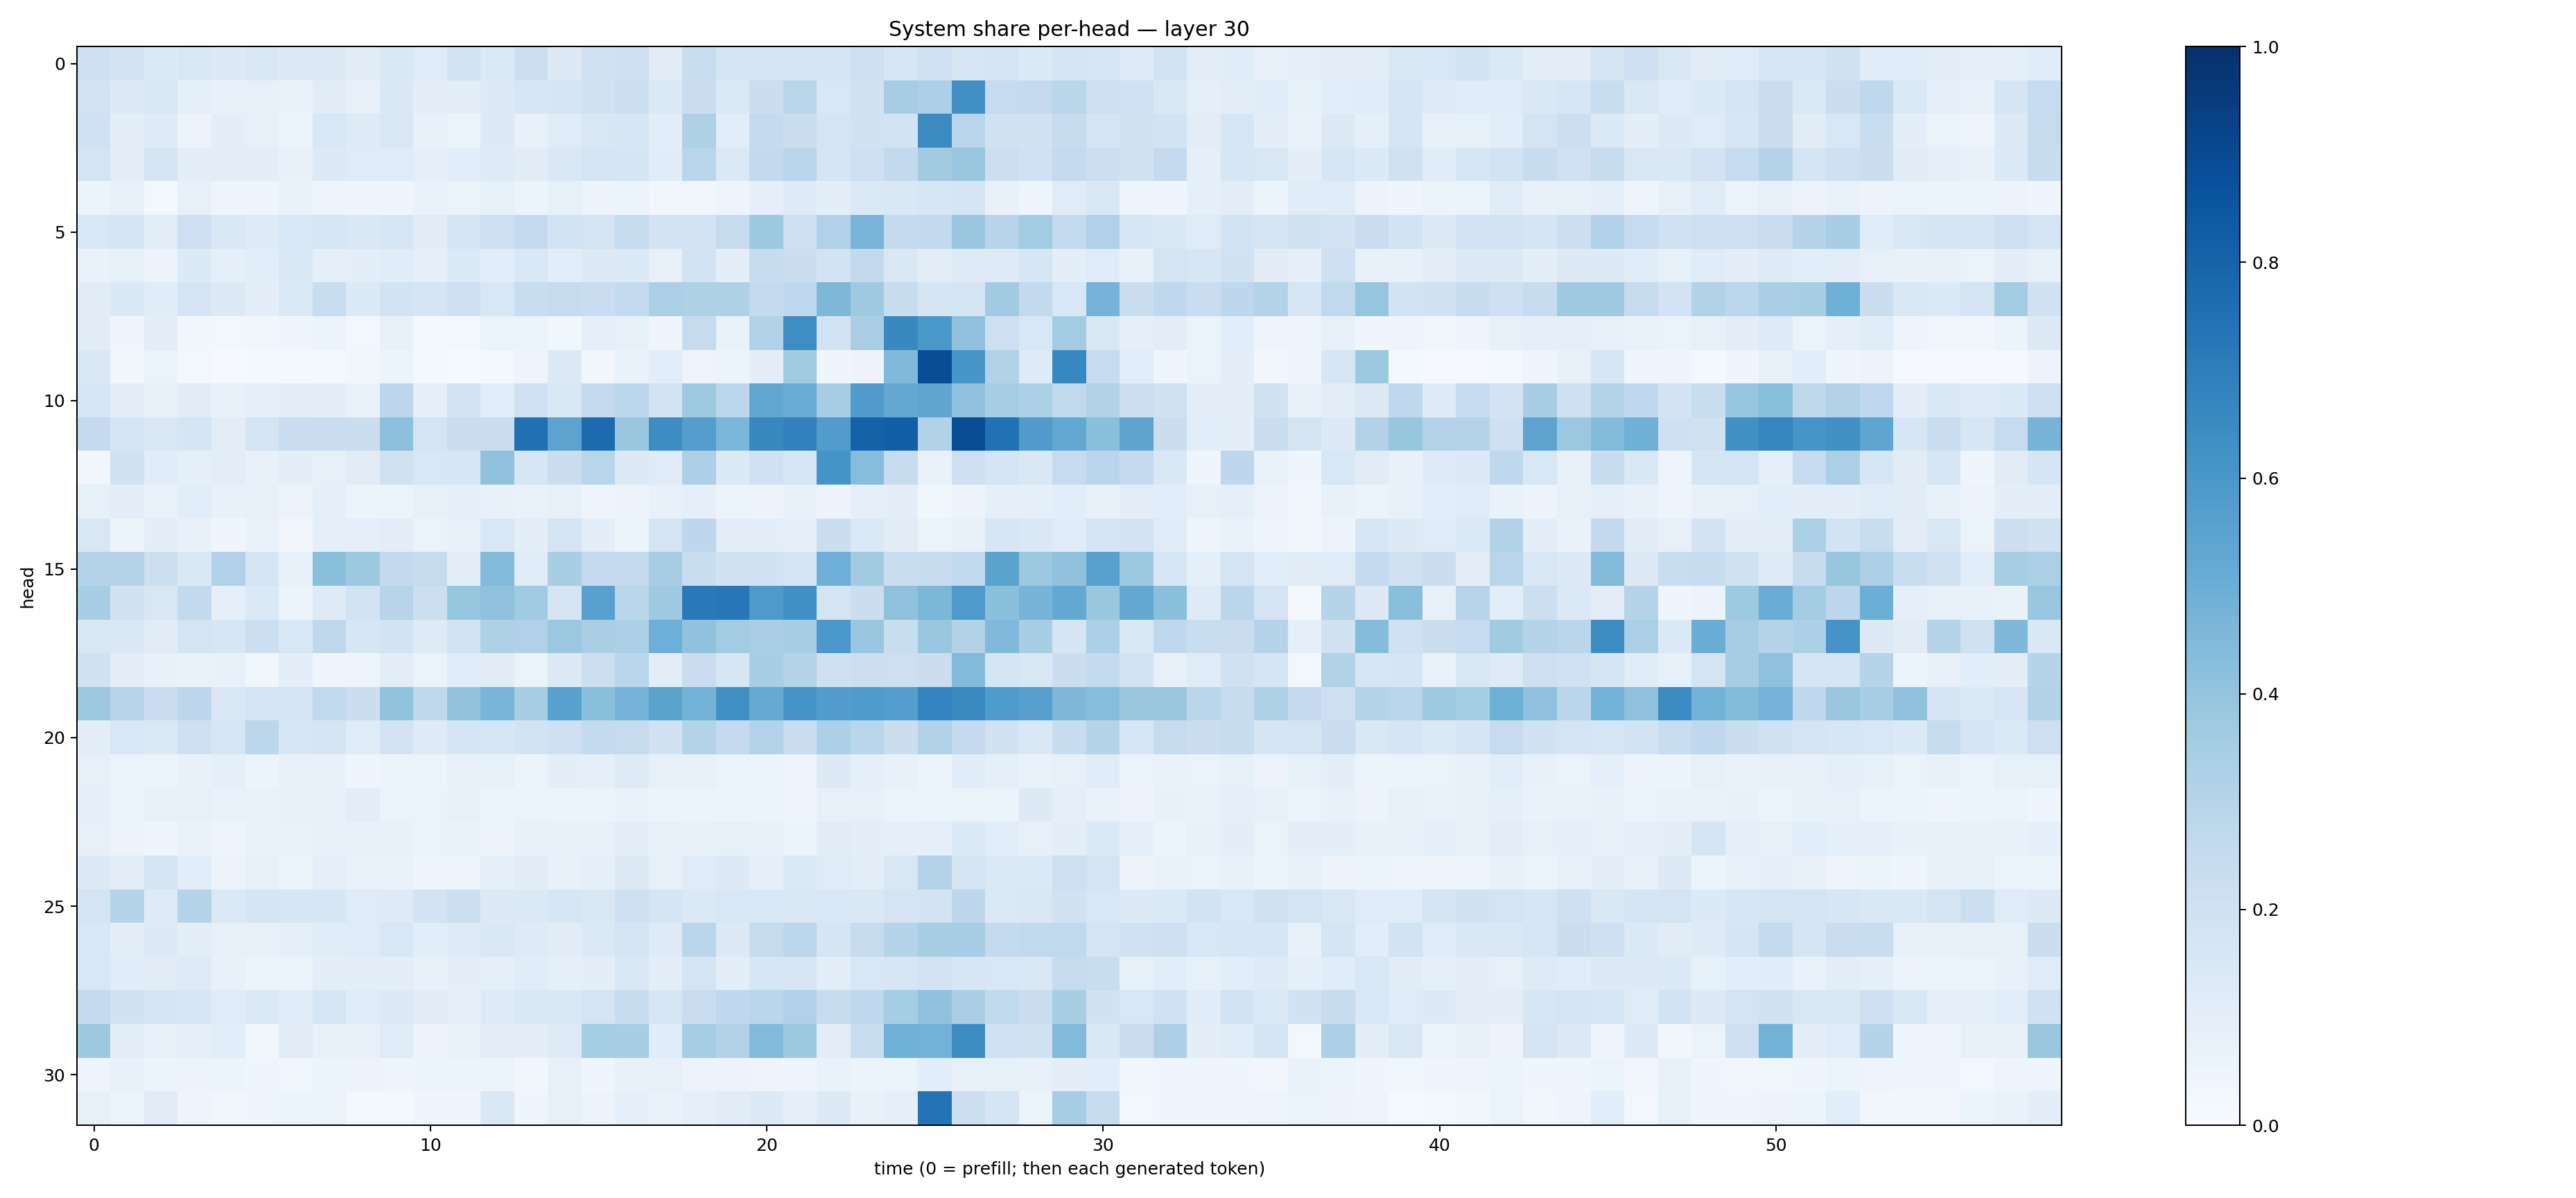

Data behind this chart, as committed beside it:
0.20373774, 0.18210812, 0.13575628, 0.150646, 0.12735568, 0.1485946, 0.12731779, 0.12987356, 0.11027218, 0.14232498, 0.119307354, 0.18491496, 0.13328214, 0.2148589, 0.13054968, 0.19813915, 0.21438998, 0.110135645, 0.23152335, 0.17158788, 0.17547165, 0.1688748, 0.1675906, 0.20955151
0.1814, 0.1257, 0.1515, 0.08616, 0.07056, 0.07895, 0.06761, 0.1106, 0.0818, 0.1406, 0.09694, 0.0983, 0.1292, 0.1564, 0.1681, 0.1983, 0.2157, 0.1396, 0.224, 0.1396, 0.2253, 0.2895, 0.153, 0.1918
0.201, 0.09571, 0.1214, 0.0556, 0.09411, 0.08173, 0.05207, 0.1531, 0.1231, 0.1522, 0.07667, 0.05914, 0.1297, 0.07329, 0.1195, 0.1491, 0.1593, 0.1081, 0.3225, 0.1067, 0.2522, 0.2222, 0.1748, 0.1932
0.1769, 0.1037, 0.176, 0.09553, 0.1023, 0.09901, 0.07449, 0.1308, 0.1205, 0.1195, 0.08774, 0.1058, 0.1242, 0.1102, 0.1464, 0.1782, 0.1669, 0.1134, 0.2893, 0.1376, 0.2591, 0.2913, 0.1675, 0.206
0.05092, 0.08453, 0.02565, 0.07875, 0.04749, 0.04135, 0.06845, 0.04812, 0.04053, 0.04133, 0.06689, 0.06478, 0.0826, 0.06213, 0.08499, 0.05846, 0.05882, 0.03308, 0.03187, 0.05022, 0.08951, 0.1218, 0.09688, 0.1373
0.1549, 0.1704, 0.1006, 0.2116, 0.1468, 0.124, 0.1549, 0.1625, 0.1477, 0.1589, 0.1109, 0.1688, 0.2051, 0.2501, 0.1849, 0.1764, 0.2367, 0.1835, 0.1831, 0.2453, 0.3776, 0.2099, 0.3179, 0.4654
0.0689, 0.08277, 0.056, 0.1349, 0.08653, 0.1072, 0.1442, 0.09242, 0.09567, 0.1133, 0.08824, 0.1355, 0.1078, 0.1541, 0.1091, 0.1256, 0.1333, 0.07952, 0.1872, 0.09403, 0.2356, 0.2203, 0.1846, 0.2591
0.1108, 0.1469, 0.1149, 0.1773, 0.1304, 0.09892, 0.1396, 0.2318, 0.1352, 0.1854, 0.1648, 0.2081, 0.1549, 0.2329, 0.2448, 0.2301, 0.2577, 0.3327, 0.3236, 0.3228, 0.2577, 0.2684, 0.4543, 0.3686
0.112, 0.04419, 0.1045, 0.03361, 0.0239, 0.03365, 0.04432, 0.0599, 0.0274, 0.07181, 0.02243, 0.02953, 0.06595, 0.06502, 0.03704, 0.09254, 0.085, 0.03965, 0.2431, 0.06859, 0.309, 0.6368, 0.1837, 0.3369
0.1477, 0.03273, 0.06475, 0.02458, 0.01006, 0.01723, 0.01884, 0.02027, 0.03179, 0.05134, 0.01914, 0.01386, 0.02036, 0.05019, 0.1261, 0.03338, 0.06929, 0.1084, 0.04712, 0.05217, 0.1012, 0.3595, 0.03922, 0.05654
0.1617, 0.1011, 0.0821, 0.1113, 0.07376, 0.09374, 0.102, 0.09538, 0.06834, 0.2747, 0.0878, 0.1836, 0.1091, 0.2024, 0.1472, 0.2541, 0.2789, 0.1819, 0.3726, 0.2796, 0.5286, 0.502, 0.3481, 0.5785
0.2504, 0.1672, 0.1506, 0.1673, 0.104, 0.1793, 0.23, 0.23, 0.2224, 0.4158, 0.1726, 0.2288, 0.2272, 0.7529, 0.5438, 0.7702, 0.3837, 0.6421, 0.5675, 0.4629, 0.6616, 0.6843, 0.577, 0.8086
0.0348, 0.1937, 0.1166, 0.08895, 0.1031, 0.07398, 0.09653, 0.08422, 0.1103, 0.1962, 0.1531, 0.1594, 0.4078, 0.1599, 0.2224, 0.2927, 0.1309, 0.1173, 0.3268, 0.1365, 0.2019, 0.1617, 0.6154, 0.4311
0.0831, 0.09931, 0.06961, 0.1079, 0.07731, 0.07884, 0.05762, 0.08761, 0.05911, 0.06608, 0.08256, 0.09311, 0.07367, 0.06915, 0.08324, 0.05039, 0.05513, 0.07699, 0.08621, 0.05385, 0.05731, 0.07429, 0.0578, 0.0936
0.1501, 0.05152, 0.09613, 0.07669, 0.04267, 0.06757, 0.03385, 0.09128, 0.08762, 0.1046, 0.06603, 0.08179, 0.155, 0.09648, 0.1766, 0.1008, 0.05961, 0.1787, 0.2756, 0.09954, 0.09447, 0.09233, 0.225, 0.1371
0.3015, 0.2999, 0.2154, 0.142, 0.3177, 0.1701, 0.07134, 0.4224, 0.3789, 0.2606, 0.2425, 0.09823, 0.4449, 0.1181, 0.3425, 0.2531, 0.2553, 0.3506, 0.2334, 0.1935, 0.188, 0.1699, 0.4945, 0.3612
0.3469, 0.1885, 0.1494, 0.2602, 0.08828, 0.1392, 0.06038, 0.1236, 0.186, 0.2931, 0.2167, 0.3917, 0.4117, 0.3659, 0.169, 0.5566, 0.2872, 0.3674, 0.7187, 0.7235, 0.5868, 0.6322, 0.1788, 0.2225
0.1485, 0.147, 0.1129, 0.1765, 0.1637, 0.2164, 0.1545, 0.2723, 0.1586, 0.1844, 0.1222, 0.1843, 0.324, 0.3186, 0.3806, 0.3366, 0.3255, 0.493, 0.4072, 0.3571, 0.3367, 0.3421, 0.5977, 0.3848
0.1918, 0.09563, 0.07441, 0.06946, 0.07239, 0.03558, 0.09735, 0.04541, 0.0495, 0.1035, 0.06598, 0.1154, 0.113, 0.06409, 0.1321, 0.2157, 0.2847, 0.1054, 0.2282, 0.1623, 0.3449, 0.3017, 0.2101, 0.2181
0.3823, 0.2953, 0.2273, 0.274, 0.1512, 0.178, 0.1746, 0.2648, 0.2261, 0.3989, 0.2719, 0.3987, 0.4656, 0.3428, 0.554, 0.4252, 0.4738, 0.548, 0.48, 0.6292, 0.5119, 0.6161, 0.5721, 0.5854
0.1002, 0.154, 0.1386, 0.2047, 0.1601, 0.2798, 0.1572, 0.1676, 0.1175, 0.1809, 0.1249, 0.1713, 0.1582, 0.1854, 0.2064, 0.2575, 0.2459, 0.1889, 0.3071, 0.2501, 0.3068, 0.2246, 0.3286, 0.2862
0.08427, 0.06278, 0.06225, 0.07603, 0.08908, 0.0611, 0.07062, 0.07553, 0.04632, 0.05397, 0.06153, 0.07893, 0.08506, 0.05084, 0.09928, 0.09118, 0.124, 0.08022, 0.08517, 0.06361, 0.05992, 0.04756, 0.1263, 0.0908
0.09074, 0.06616, 0.07557, 0.08321, 0.06702, 0.06678, 0.07161, 0.07515, 0.1033, 0.06262, 0.06362, 0.08063, 0.06148, 0.06592, 0.0513, 0.05889, 0.06665, 0.05355, 0.06001, 0.05887, 0.05865, 0.04962, 0.08118, 0.07887
0.07893, 0.05478, 0.04391, 0.06804, 0.049, 0.06919, 0.06673, 0.07862, 0.07165, 0.0743, 0.06461, 0.06719, 0.05781, 0.07677, 0.07424, 0.07663, 0.1024, 0.08545, 0.07671, 0.08417, 0.07035, 0.05885, 0.1104, 0.09769
0.131, 0.1036, 0.1694, 0.107, 0.05858, 0.08029, 0.05893, 0.08629, 0.06964, 0.06739, 0.04818, 0.04877, 0.09102, 0.1101, 0.07811, 0.08954, 0.1278, 0.07813, 0.118, 0.1255, 0.09327, 0.1339, 0.1193, 0.1029
0.1733, 0.2969, 0.1235, 0.2969, 0.1385, 0.1662, 0.1616, 0.1631, 0.1198, 0.1233, 0.1806, 0.2187, 0.1277, 0.1405, 0.1616, 0.1465, 0.2047, 0.1654, 0.1384, 0.1528, 0.1547, 0.1435, 0.1526, 0.1407
0.1553, 0.1035, 0.1286, 0.09387, 0.08225, 0.07842, 0.0885, 0.114, 0.1174, 0.1546, 0.1089, 0.1239, 0.1446, 0.1228, 0.1099, 0.1374, 0.1762, 0.1219, 0.2828, 0.1285, 0.2454, 0.2793, 0.1678, 0.2441
0.1555, 0.117, 0.1117, 0.1211, 0.07683, 0.05368, 0.06237, 0.09897, 0.09999, 0.1013, 0.07419, 0.09828, 0.08769, 0.1171, 0.09314, 0.09513, 0.1484, 0.0998, 0.1733, 0.09544, 0.1569, 0.1633, 0.1013, 0.1539
0.254, 0.1915, 0.171, 0.1637, 0.1184, 0.1378, 0.1186, 0.1625, 0.1147, 0.1322, 0.1095, 0.08897, 0.1233, 0.1418, 0.1425, 0.1721, 0.2375, 0.1638, 0.2294, 0.2691, 0.2833, 0.3169, 0.239, 0.2671
0.3779, 0.09895, 0.07524, 0.08866, 0.1059, 0.03694, 0.1105, 0.07057, 0.07564, 0.1204, 0.05658, 0.07007, 0.1027, 0.09487, 0.1219, 0.3526, 0.3422, 0.1149, 0.3513, 0.3086, 0.4419, 0.3782, 0.105, 0.2314
0.05042, 0.0752, 0.05954, 0.05822, 0.05984, 0.04543, 0.03741, 0.05089, 0.05568, 0.04787, 0.05364, 0.05391, 0.05366, 0.03324, 0.07844, 0.04667, 0.07322, 0.07911, 0.05765, 0.05641, 0.0471, 0.04251, 0.06942, 0.05983
0.08303, 0.05164, 0.1113, 0.05036, 0.03708, 0.04097, 0.05439, 0.06254, 0.02254, 0.02319, 0.04554, 0.04591, 0.1477, 0.04329, 0.07953, 0.05794, 0.08662, 0.06649, 0.0884, 0.113, 0.1257, 0.08915, 0.1282, 0.07066
